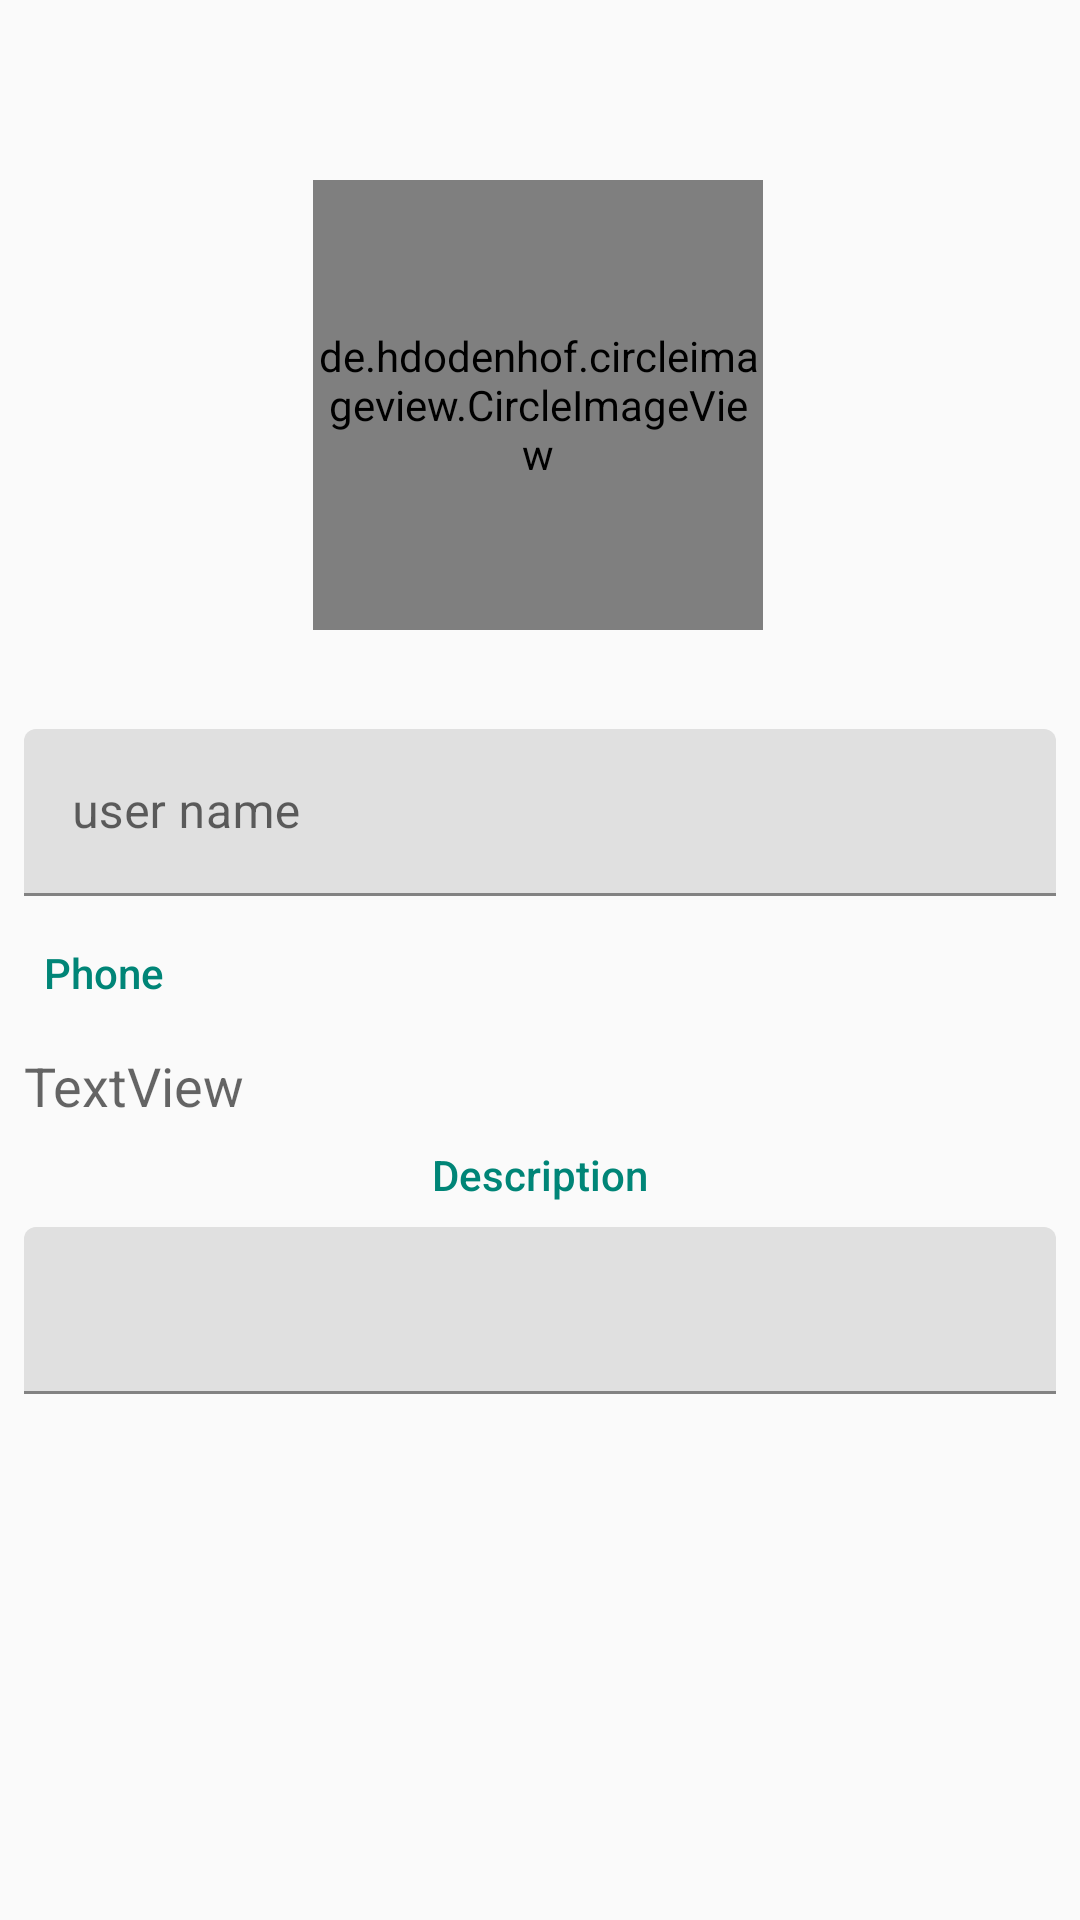

Android layout source for this screen:
<!-- AndroidManifest.xml: application theme AppTheme -->
<!-- res/layout/activity_view_profile.xml -->
<?xml version="1.0" encoding="utf-8"?>
<android.support.constraint.ConstraintLayout xmlns:android="http://schemas.android.com/apk/res/android"
    xmlns:app="http://schemas.android.com/apk/res-auto"
    xmlns:tools="http://schemas.android.com/tools"
    android:layout_width="match_parent"
    android:layout_height="match_parent"
    tools:context=".EditProfile"
    android:theme="@style/Theme.MaterialComponents.Light"
    >
    <android.support.design.widget.CoordinatorLayout
        android:id="@+id/coordinatorLayout"
        android:layout_width="wrap_content"
        android:layout_height="200dp"
        android:layout_marginStart="8dp"
        android:layout_marginLeft="8dp"
        android:layout_marginTop="8dp"
        android:layout_marginEnd="8dp"
        android:layout_marginRight="8dp"
        app:layout_constraintEnd_toEndOf="parent"
        app:layout_constraintHorizontal_bias="0.497"
        app:layout_constraintStart_toStartOf="parent"
        app:layout_constraintTop_toBottomOf="@+id/textView4">

        <de.hdodenhof.circleimageview.CircleImageView xmlns:app="http://schemas.android.com/apk/res-auto"
            android:id="@+id/profile_image"
            android:layout_width="150dp"
            android:layout_height="150dp"
            android:layout_gravity="center_vertical|center_horizontal"
            android:src="@drawable/user"
            app:civ_border_color="#FF000000"
            app:civ_border_width="2dp"
            tools:src="@drawable/user" />

    </android.support.design.widget.CoordinatorLayout>


    <TextView
        android:id="@+id/textView4"
        android:layout_width="wrap_content"
        android:layout_height="wrap_content"
        android:layout_marginStart="8dp"
        android:layout_marginLeft="8dp"
        android:layout_marginTop="8dp"
        android:layout_marginEnd="8dp"
        android:layout_marginRight="8dp"
        android:visibility="invisible"
        android:text="Click save to keep changes"
        app:layout_constraintEnd_toEndOf="parent"
        app:layout_constraintStart_toStartOf="parent"
        app:layout_constraintTop_toTopOf="parent" />

    <android.support.design.widget.TextInputLayout
        android:id="@+id/userName"
        android:layout_width="0dp"
        android:layout_height="wrap_content"
        android:layout_marginStart="8dp"
        android:layout_marginLeft="8dp"
        android:layout_marginTop="8dp"
        android:layout_marginEnd="8dp"
        android:layout_marginRight="8dp"
        app:layout_constraintEnd_toEndOf="parent"
        app:layout_constraintHorizontal_bias="0.0"
        app:layout_constraintStart_toStartOf="parent"
        app:layout_constraintTop_toBottomOf="@+id/textView5">

        <android.support.design.widget.TextInputEditText
            android:layout_width="match_parent"
            android:layout_height="wrap_content"
            android:enabled="false"
            android:hint="user name" />
    </android.support.design.widget.TextInputLayout>

    <android.support.design.widget.TextInputLayout
        android:id="@+id/description"
        android:layout_width="0dp"
        android:layout_height="wrap_content"
        android:layout_marginStart="8dp"
        android:layout_marginLeft="8dp"
        android:layout_marginTop="8dp"
        android:layout_marginEnd="8dp"
        android:layout_marginRight="8dp"
        app:layout_constraintEnd_toEndOf="parent"
        app:layout_constraintHorizontal_bias="1.0"
        app:layout_constraintStart_toStartOf="parent"
        app:layout_constraintTop_toBottomOf="@+id/textView12">

        <android.support.design.widget.TextInputEditText
            android:layout_width="match_parent"
            android:layout_height="wrap_content"
            android:enabled="false"
             />
    </android.support.design.widget.TextInputLayout>

    <TextView
        android:id="@+id/textView5"
        android:layout_width="wrap_content"
        android:layout_height="wrap_content"
        android:layout_marginStart="8dp"
        android:layout_marginLeft="8dp"
        android:layout_marginTop="8dp"
        android:layout_marginEnd="8dp"
        android:layout_marginRight="8dp"
        android:text="User name"
        android:visibility="gone"
        android:textAppearance="@style/TextAppearance.AppCompat.Caption"
        app:layout_constraintEnd_toEndOf="parent"
        app:layout_constraintHorizontal_bias="0.0"
        app:layout_constraintStart_toStartOf="parent"
        app:layout_constraintTop_toBottomOf="@+id/coordinatorLayout" />

    <TextView
        android:id="@+id/textView7"
        android:layout_width="wrap_content"
        android:layout_height="wrap_content"
        android:layout_marginStart="8dp"
        android:layout_marginLeft="8dp"
        android:layout_marginTop="16dp"
        android:layout_marginEnd="8dp"
        android:layout_marginRight="8dp"
        android:text="Phone"
        android:textColor="@color/colorPrimary"
        android:textAppearance="@style/TextAppearance.AppCompat.Body2"
        app:layout_constraintEnd_toEndOf="parent"
        app:layout_constraintHorizontal_bias="0.022"
        app:layout_constraintStart_toStartOf="parent"
        app:layout_constraintTop_toBottomOf="@+id/userName" />

    <TextView
        android:id="@+id/phoneNo"
        android:layout_width="wrap_content"
        android:layout_height="wrap_content"
        android:layout_marginStart="8dp"
        android:layout_marginLeft="8dp"
        android:layout_marginTop="16dp"
        android:text="TextView"
        android:textAppearance="@style/TextAppearance.AppCompat.Medium"
        app:layout_constraintStart_toStartOf="parent"
        app:layout_constraintTop_toBottomOf="@+id/textView7" />

    <TextView
        android:id="@+id/textView12"
        android:layout_width="wrap_content"
        android:layout_height="wrap_content"
        android:layout_marginStart="8dp"
        android:layout_marginLeft="8dp"
        android:layout_marginTop="8dp"
        android:layout_marginEnd="8dp"
        android:layout_marginRight="8dp"
        android:text="Description"
        android:textColor="@color/colorPrimary"
        android:textAppearance="@style/TextAppearance.AppCompat.Body2"
        app:layout_constraintEnd_toEndOf="parent"
        app:layout_constraintStart_toStartOf="parent"
        app:layout_constraintTop_toBottomOf="@+id/phoneNo" />

</android.support.constraint.ConstraintLayout>
<!-- resources referenced by this layout -->
<resources>
  <color name="colorPrimary">#008577</color>
  <!-- drawable user: png bitmap (drawable, 15367 bytes) -->
  <style name="AppTheme" parent="Theme.AppCompat.Light.DarkActionBar">
          
          <item name="colorPrimary">@color/colorPrimary</item>
          <item name="colorPrimaryDark">@color/colorPrimaryDark</item>
          <item name="colorAccent">@color/colorAccent</item>
      </style>
  <color name="colorPrimaryDark">#00574B</color>
  <color name="colorAccent">#D81B60</color>
</resources>
